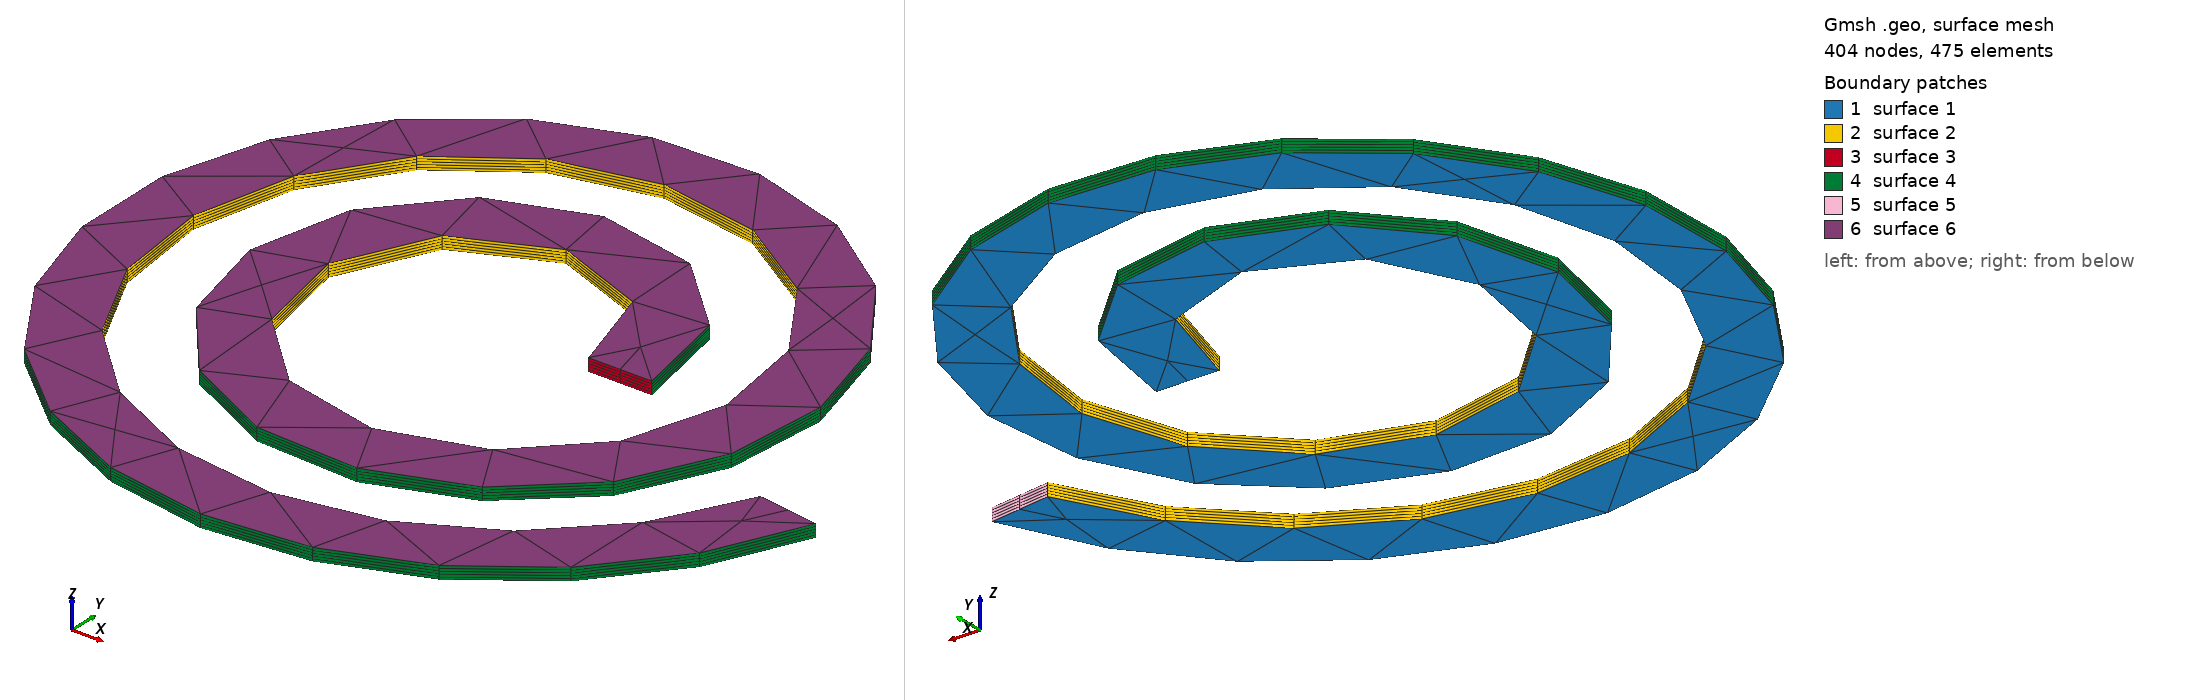

Gmsh geometry script, surface-meshed: 404 nodes, 475 surface elements. Boundary patches (legend numbers): 1 surface 1, 2 surface 2, 3 surface 3, 4 surface 4, 5 surface 5, 6 surface 6. Left view from above one corner, right view from below the opposite corner. The script declares no physical surfaces, so the legend lists its geometric surfaces. The drawing asked Gmsh for element sizes between 1% and 20% of the model's largest extent; the script's own settings can give other sizes.

=== spiral.geo (drawn) ===
SetFactory("OpenCASCADE");

v = 0.01;
omega = 0.3;
c = 0.2;
p = 1;
For t In {0:41}
  x = (v * t + c) * Cos(omega * t);
  y = (v * t + c) * Sin(omega * t);
  Point(p++) = {x, y, 0};
EndFor
Spline(1) = {1:p-1};

l = 0.05;
Point(100) = {c-l,0,0};
Point(101) = {c+l,0,0};
Line(2) = {100, 101};
Wire(1) = {1};
Extrude{ Curve{2}; } Using Wire {1}
Recursive Delete { Curve{1}; Point{:}; }

h = 0.02;
Extrude{0,0,h} { Surface{1}; Layers{5}; Recombine; }
